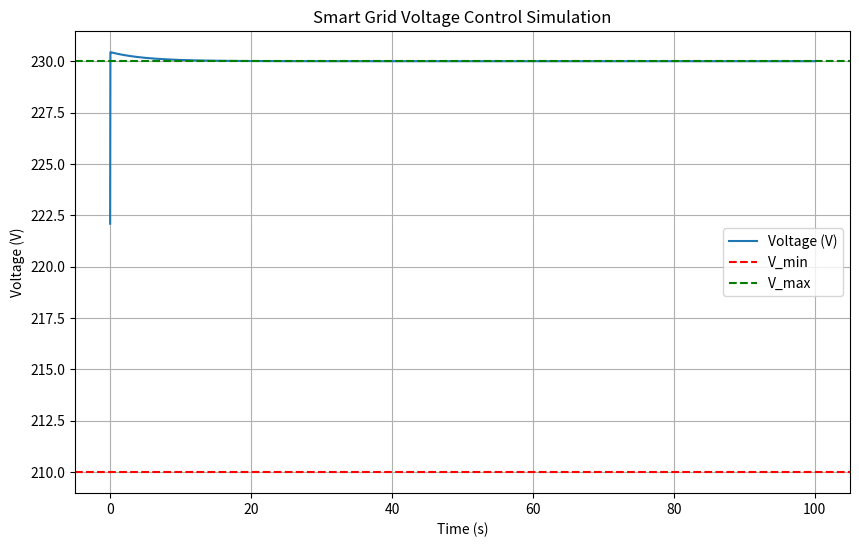

Python code for this plot:
import numpy as np
import matplotlib.pyplot as plt

# Parameters
V_min = 210  # Minimum voltage (V)
V_max = 230  # Maximum voltage (V)
a = 0.05  # Decay rate in normal state
b = 220  # External input in normal state
c = 0.2  # Correction rate for overvoltage
d = 0.2  # Correction rate for undervoltage
dt = 0.01  # Time step
T = 100  # Total simulation time

# Initial conditions
V = 220  # Initial voltage
state = 'Q1'  # Start in normal state
time = np.arange(0, T, dt)
voltage = []

# Simulation loop
for t in time:
    if state == 'Q1':  # Normal operation
        V += (-a * V + b) * dt
        if V > V_max:
            state = 'Q2'
        elif V < V_min:
            state = 'Q3'
    elif state == 'Q2':  # Overvoltage
        V += -c * (V - V_max) * dt
        if V_min <= V <= V_max:
            state = 'Q1'
    elif state == 'Q3':  # Undervoltage
        V += d * (V_min - V) * dt
        if V_min <= V <= V_max:
            state = 'Q1'
    
    voltage.append(V)

# Plotting
plt.figure(figsize=(10, 6))
plt.plot(time, voltage, label='Voltage (V)')
plt.axhline(V_min, color='r', linestyle='--', label='V_min')
plt.axhline(V_max, color='g', linestyle='--', label='V_max')
plt.title('Smart Grid Voltage Control Simulation')
plt.xlabel('Time (s)')
plt.ylabel('Voltage (V)')
plt.legend()
plt.grid(True)
plt.show()